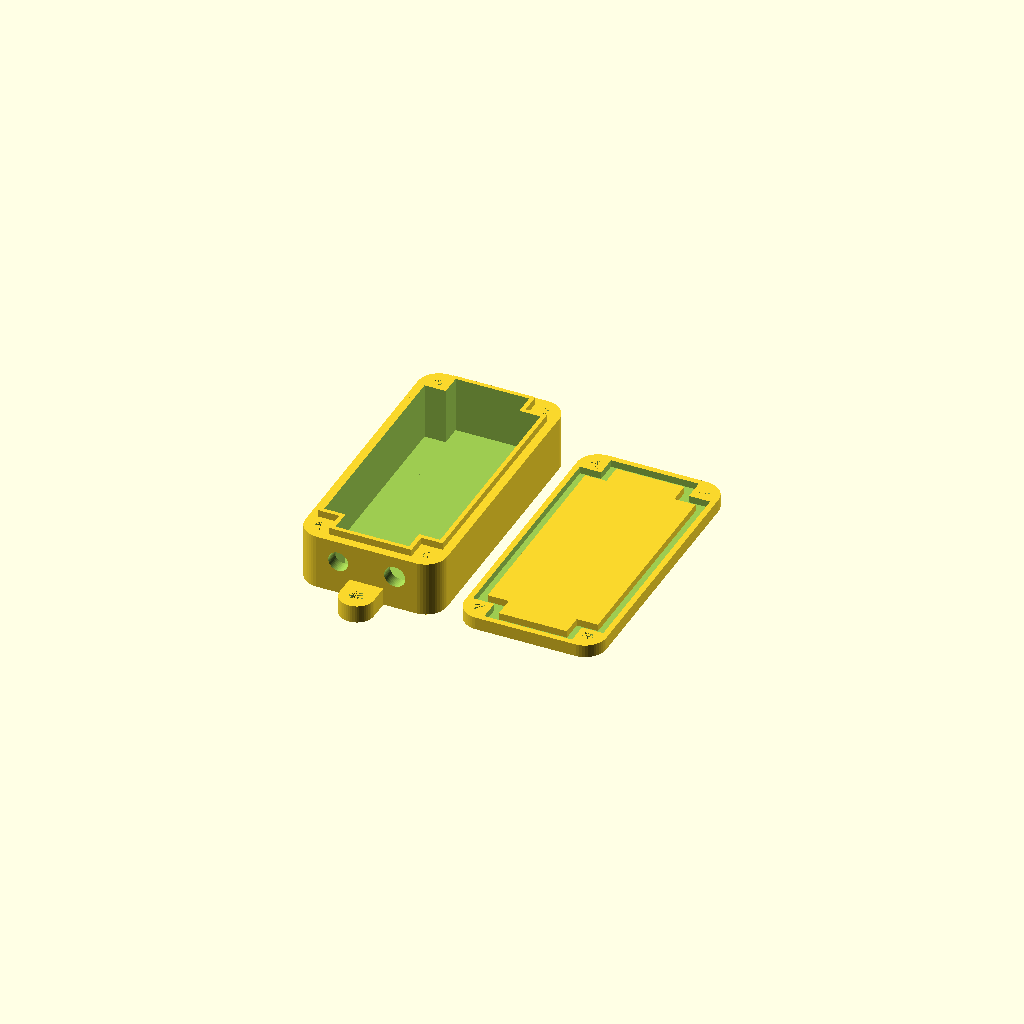
Cell 1: rendered with the file's own defaults.
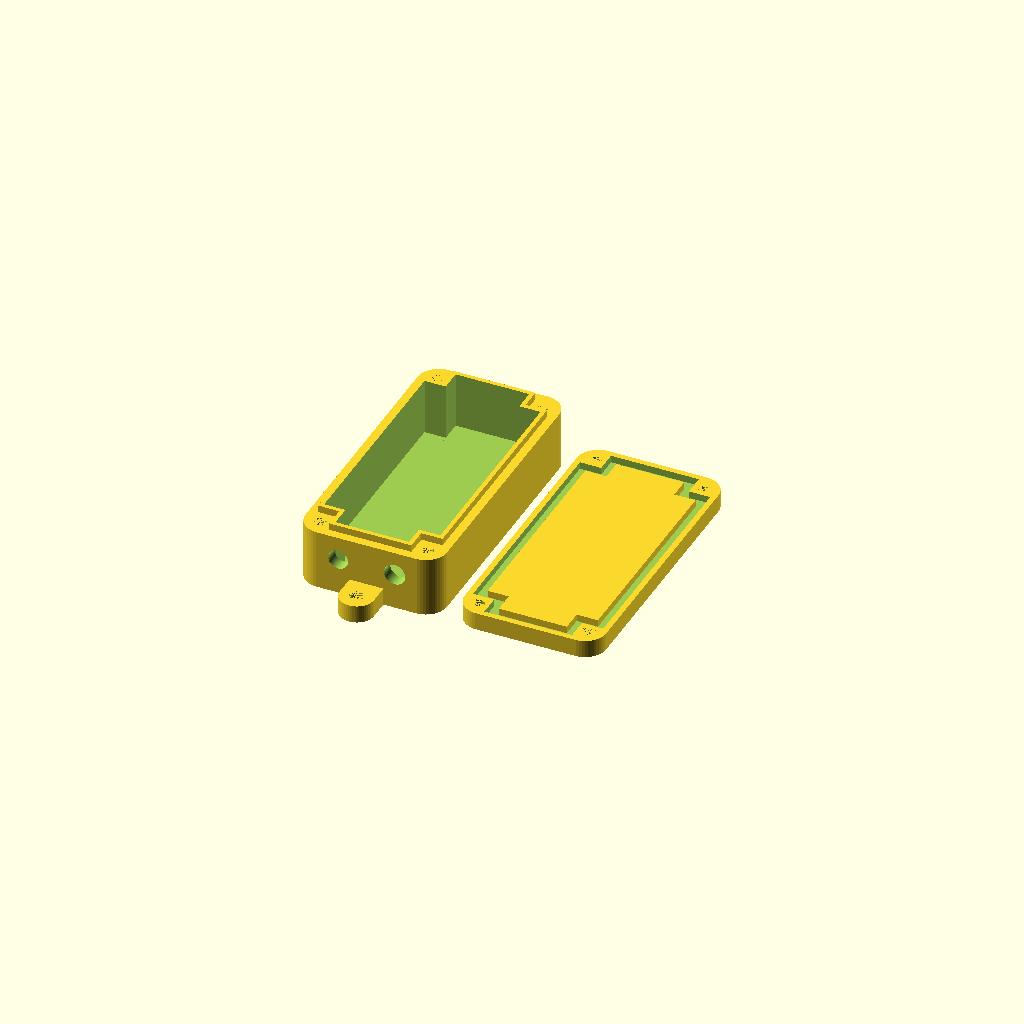
Cell 2: box_BottomTop_Thickness = 3 (everything else at default).
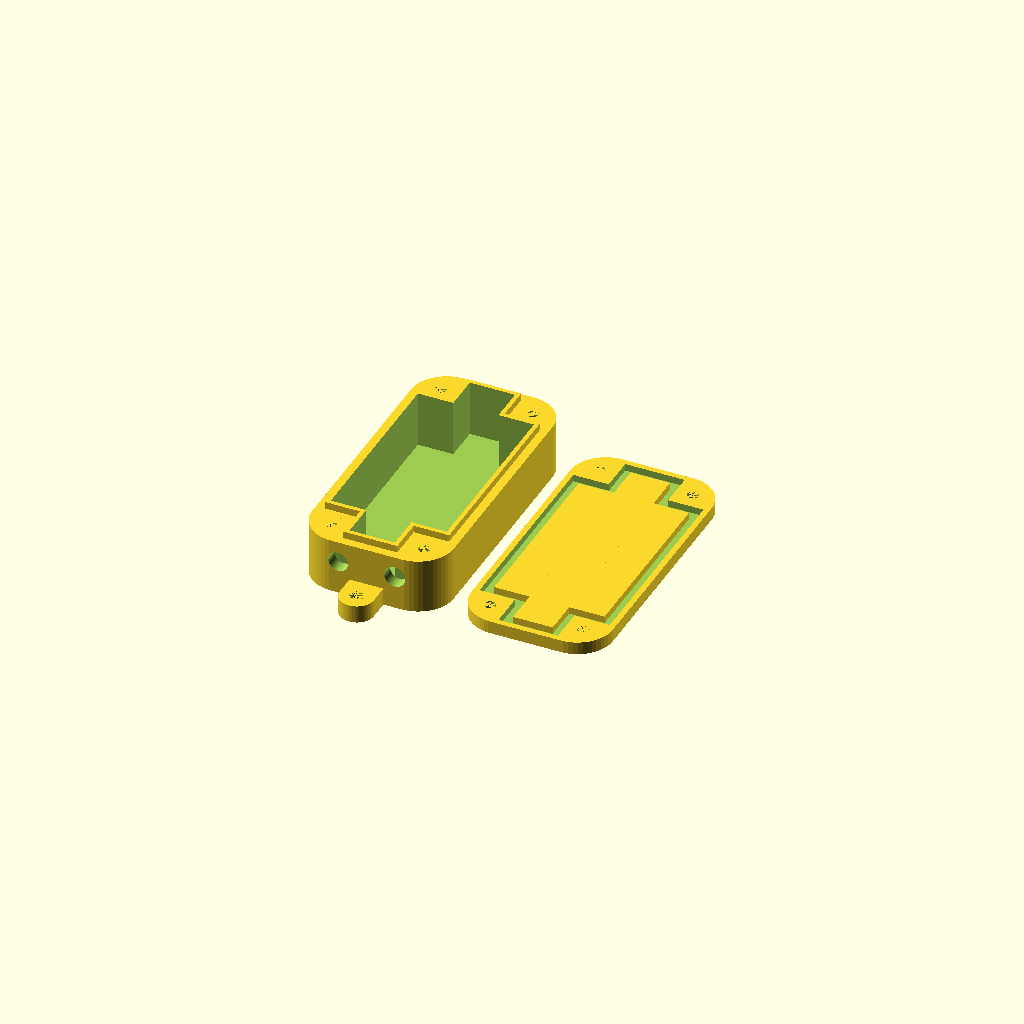
Cell 3 — box_Screw_Corner_Radius set to 10, the other parameters unchanged.
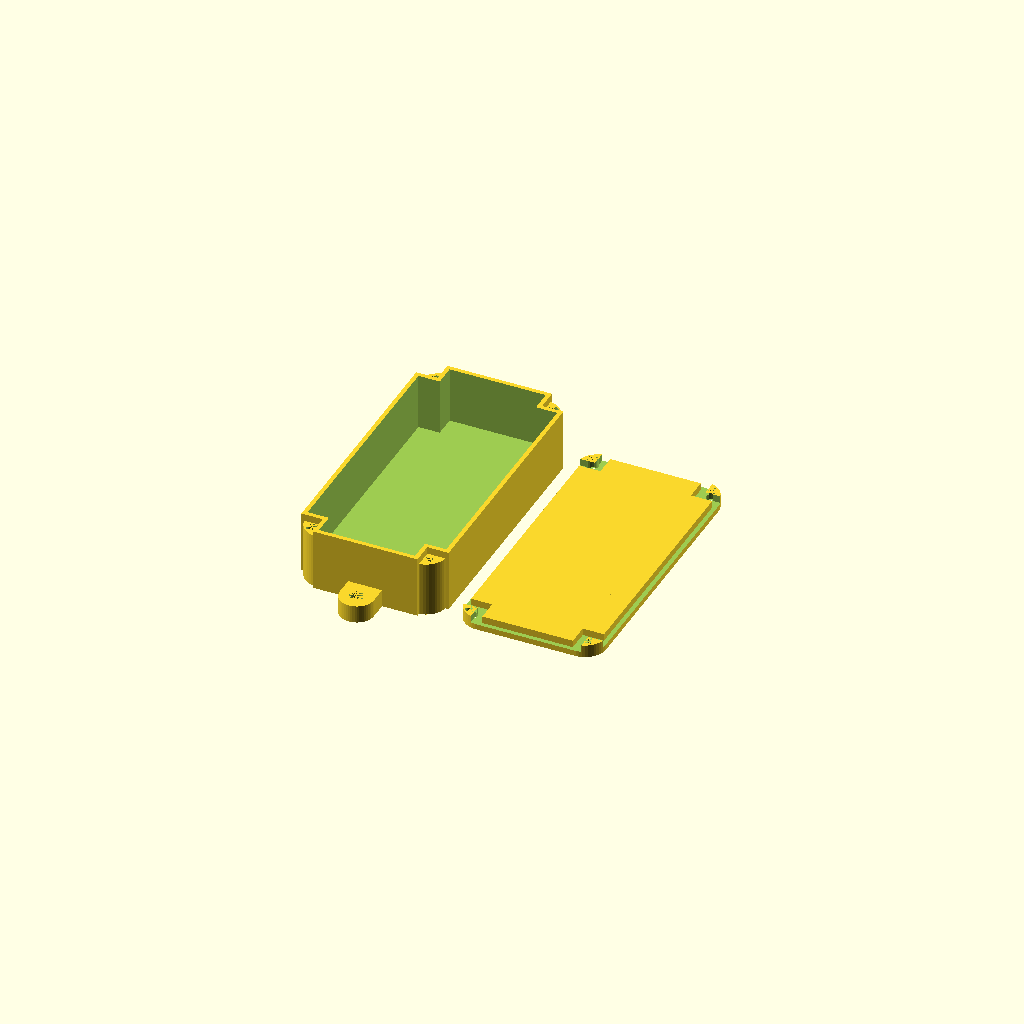
Cell 4: the same model with box_Wall_Thickness = 0.4.
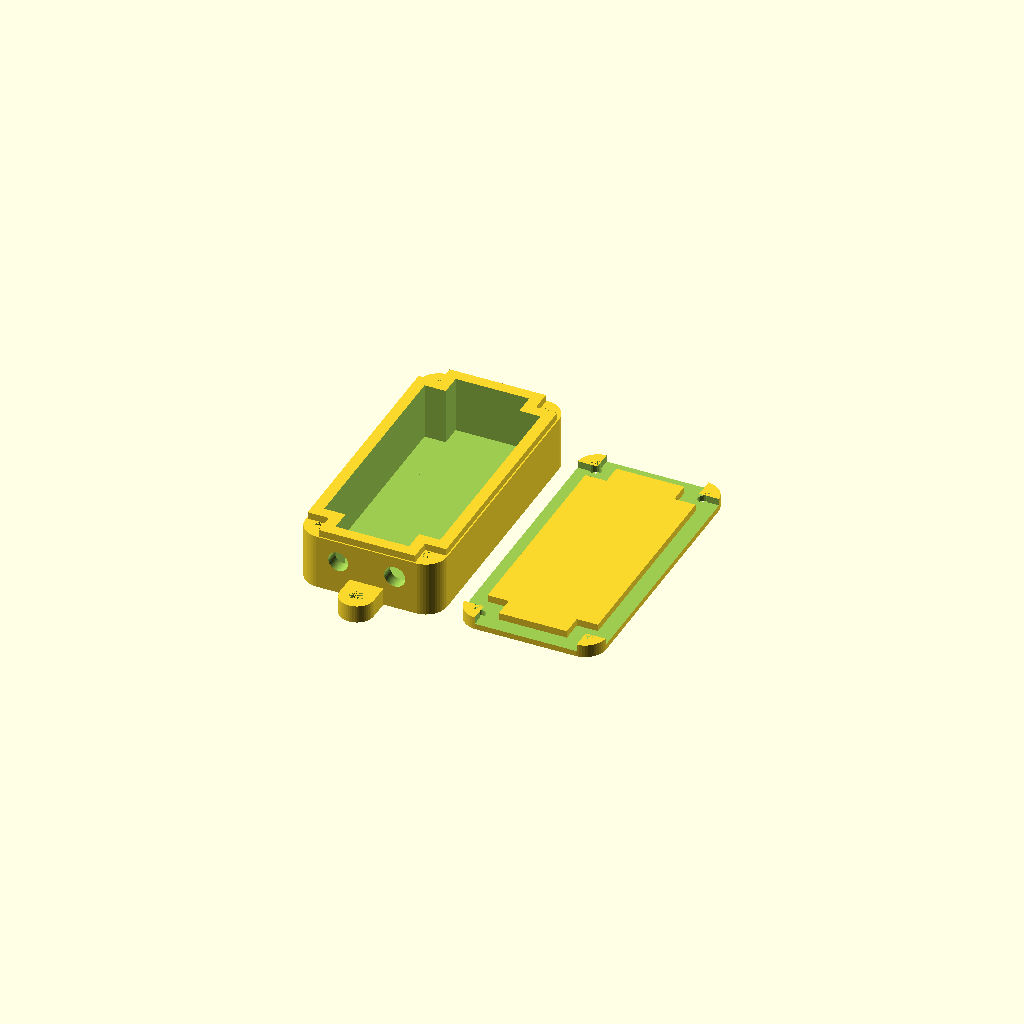
Cell 5: barrier_Thickness = 3.2 (everything else at default).
All cells are drawn from one camera (rotation 55°, 0°, 25°, orthographic, colour scheme Cornfield), so only the parameter changes between them.
Source of the model, inputs/thingiverse/thing-1680291/files/box_complete.scad:
/* [Box Options] */
// Dimension: Box outer X-Size [mm]
box_Size_X          = 40;
// Dimension: Box outer Y-Size [mm]
box_Size_Y          = 80;
// Dimension: Box Inner height [mm]
box_Inner_Height    = 14;
// Box bottom/top thickness
box_BottomTop_Thickness =  1.6; // [0.6:0.2:3]
// Edge corner radius 
box_Screw_Corner_Radius   =  6; // [2:1:10]
// four outer screw hole diameters
box_Screw_Diameter     =  3.2; // [2:0.2:4]
// Box wall thickness
box_Wall_Thickness     =  3.6; // [0.4:0.2:3.2]
/* [Top Barrier Options] */
// Box barrier thickness
barrier_Thickness  =  1.2; // [0.4:0.2:3.2]
// Box barrier height
barrier_Height     =  2;   // [1.0:0.2:8]
// Additional width on the lid to correct for badly calibrated printers
barrier_Tolerance  =  0.8; // [0.0:0.1:1]
/* [Mouting Screw Nose Options] */
// Number of screw noses
screwnose_Number        = 2; // [0:No noses, 2: one top/one bottom, 4: two top/two bottom]
// Diameter of the noses' screw holes
screwnose_Diameter      = 4; // [2:0.2:8]
// Height of the noses
screwnose_Height        = 5; // [2:0.2:10]
// Wall thickness
screwnose_Wall_Thickness = 2.8; // [2:0.2:5]

// **************************
// ** Calculated globals
// **************************
boxHeight = box_Inner_Height+box_BottomTop_Thickness;

module box() {
	barrier_Thickness = box_Wall_Thickness-barrier_Thickness;
	difference() {
		union() {
			// solid round box, corners
			translate([box_Screw_Corner_Radius, box_Screw_Corner_Radius, 0]) cylinder(r=box_Screw_Corner_Radius, h=boxHeight, $fn=50); // bottom left
			translate([box_Size_X-box_Screw_Corner_Radius, box_Screw_Corner_Radius, 0]) cylinder(r=box_Screw_Corner_Radius, h=boxHeight, $fn=50); // bottom right
			translate([box_Screw_Corner_Radius, box_Size_Y-box_Screw_Corner_Radius, 0]) cylinder(r=box_Screw_Corner_Radius, h=boxHeight, $fn=50); // top left
			translate([box_Size_X-box_Screw_Corner_Radius, box_Size_Y-box_Screw_Corner_Radius, 0]) cylinder(r=box_Screw_Corner_Radius, h=boxHeight, $fn=50); // bottom right
			// solid round box, inner filling
			translate([0, box_Screw_Corner_Radius, 0]) cube([box_Size_X, box_Size_Y-2*box_Screw_Corner_Radius, boxHeight]);
			translate([box_Screw_Corner_Radius, 0, 0]) cube([box_Size_X-2*box_Screw_Corner_Radius, box_Size_Y, boxHeight]);
			// solid round box, top border
			translate([barrier_Thickness, box_Screw_Corner_Radius+barrier_Thickness, 0]) cube([box_Size_X-2*barrier_Thickness, box_Size_Y-2*box_Screw_Corner_Radius-2*barrier_Thickness, boxHeight+barrier_Height]);
			translate([box_Screw_Corner_Radius+barrier_Thickness, barrier_Thickness, 0]) cube([box_Size_X-2*box_Screw_Corner_Radius-2*barrier_Thickness, box_Size_Y-2*barrier_Thickness, boxHeight+barrier_Height]);
		}
		// inner cut-out
		translate([box_Wall_Thickness, box_Screw_Corner_Radius+box_Wall_Thickness, box_BottomTop_Thickness]) cube([box_Size_X-2*box_Wall_Thickness, box_Size_Y-2*box_Screw_Corner_Radius-2*box_Wall_Thickness, boxHeight+barrier_Height]);
		translate([box_Screw_Corner_Radius+box_Wall_Thickness, box_Wall_Thickness, box_BottomTop_Thickness]) cube([box_Size_X-2*box_Screw_Corner_Radius-2*box_Wall_Thickness, box_Size_Y-2*box_Wall_Thickness, boxHeight+barrier_Height]);
		// Screw holes
		translate([(box_Screw_Corner_Radius+box_Wall_Thickness)/2,(box_Screw_Corner_Radius+box_Wall_Thickness)/2,0]) cylinder(r=box_Screw_Diameter/2, h=boxHeight, $fn=20);
		translate([(box_Screw_Corner_Radius+box_Wall_Thickness)/2,box_Size_Y-(box_Screw_Corner_Radius+box_Wall_Thickness)/2,0]) cylinder(r=box_Screw_Diameter/2, h=boxHeight, $fn=20);
		translate([box_Size_X-(box_Screw_Corner_Radius+box_Wall_Thickness)/2,(box_Screw_Corner_Radius+box_Wall_Thickness)/2,0]) cylinder(r=box_Screw_Diameter/2, h=boxHeight, $fn=20);
		translate([box_Size_X-(box_Screw_Corner_Radius+box_Wall_Thickness)/2,box_Size_Y-(box_Screw_Corner_Radius+box_Wall_Thickness)/2,0]) cylinder(r=box_Screw_Diameter/2, h=boxHeight, $fn=20);
		// **************************
		// ** YOUR OWN CUTOUTS HERE!
		// **************************
		cRadius = 2.8;
		translate([box_Size_X/2+8,(box_Wall_Thickness+0.1), box_Wall_Thickness+((boxHeight-box_Wall_Thickness)/2)]) rotate([90,00,0]) cylinder(r=cRadius2, h=box_Wall_Thickness+0.2,$fn=50);
		cRadius2 = 3.0;
		translate([box_Size_X/2-8,(box_Wall_Thickness+0.1), box_Wall_Thickness+((boxHeight-box_Wall_Thickness)/2)]) rotate([90,00,0]) cylinder(r=cRadius, h=box_Wall_Thickness+0.2,$fn=50);
		// **************************
		// ** / CUTOUTS
		// **************************
	}
	// Lower nose(s)
	if (screwnose_Number==2) translate([box_Size_X/2, 0.001, 0]) mirror([0,1,0]) screwNose(screwnose_Diameter, screwnose_Height);
	if (screwnose_Number==4) {
		translate([box_Size_X*0.25, 0.001, 0]) mirror([0,1,0]) screwNose(screwnose_Diameter, screwnose_Height);
		translate([box_Size_X*0.75, 0.001, 0]) mirror([0,1,0]) screwNose(screwnose_Diameter, screwnose_Height);
	}
	// Upper nose(s)
	if (screwnose_Number==2) translate([box_Size_X/2, box_Size_Y-0.001, 0]) screwNose(screwnose_Diameter, screwnose_Height);
	if (screwnose_Number==4) {
		translate([box_Size_X*0.25, box_Size_Y-0.001, 0]) screwNose(screwnose_Diameter, screwnose_Height);
		translate([box_Size_X*0.75, box_Size_Y-0.001, 0]) screwNose(screwnose_Diameter, screwnose_Height);
	}
}

module lid() {
	boxHeight = box_BottomTop_Thickness+barrier_Height;
	difference() {
		union() {
			// solid round box, corners
			translate([box_Screw_Corner_Radius, box_Screw_Corner_Radius, 0]) cylinder(r=box_Screw_Corner_Radius, h=boxHeight, $fn=50); // bottom left
			translate([box_Size_X-box_Screw_Corner_Radius, box_Screw_Corner_Radius, 0]) cylinder(r=box_Screw_Corner_Radius, h=boxHeight, $fn=50); // bottom right
			translate([box_Screw_Corner_Radius, box_Size_Y-box_Screw_Corner_Radius, 0]) cylinder(r=box_Screw_Corner_Radius, h=boxHeight, $fn=50); // top left
			translate([box_Size_X-box_Screw_Corner_Radius, box_Size_Y-box_Screw_Corner_Radius, 0]) cylinder(r=box_Screw_Corner_Radius, h=boxHeight, $fn=50); // bottom right
			// solid round box, inner filling
			translate([0, box_Screw_Corner_Radius, 0]) cube([box_Size_X, box_Size_Y-2*box_Screw_Corner_Radius, boxHeight]);
			translate([box_Screw_Corner_Radius, 0, 0]) cube([box_Size_X-2*box_Screw_Corner_Radius, box_Size_Y, boxHeight]);
			// solid round box, top border
		}
		// inner cut-out X direction
		translate([
			box_Wall_Thickness-(barrier_Thickness+barrier_Tolerance),
			box_Screw_Corner_Radius+box_Wall_Thickness-(barrier_Thickness+barrier_Tolerance),
			box_BottomTop_Thickness
		]) cube([
			box_Size_X-2*(box_Wall_Thickness)+2*(barrier_Thickness+barrier_Tolerance),
			box_Size_Y-2*box_Screw_Corner_Radius-2*(box_Wall_Thickness)+2*(barrier_Thickness+barrier_Tolerance),
			box_BottomTop_Thickness+barrier_Height
		]);
		// inner cut-out Y direction
		translate([
			box_Screw_Corner_Radius+box_Wall_Thickness-(barrier_Thickness+barrier_Tolerance),
			box_Wall_Thickness-(barrier_Thickness+barrier_Tolerance),
			box_BottomTop_Thickness
		]) cube([
			box_Size_X-2*box_Screw_Corner_Radius-2*(box_Wall_Thickness)+2*(barrier_Thickness+barrier_Tolerance),
			box_Size_Y-2*(box_Wall_Thickness)+2*(barrier_Thickness+barrier_Tolerance),
			box_BottomTop_Thickness+barrier_Height
		]);
		
		// Screw holes
		translate([(box_Screw_Corner_Radius+box_Wall_Thickness)/2,(box_Screw_Corner_Radius+box_Wall_Thickness)/2,0]) cylinder(r=box_Screw_Diameter/2, h=boxHeight, $fn=20);
		translate([(box_Screw_Corner_Radius+box_Wall_Thickness)/2,box_Size_Y-(box_Screw_Corner_Radius+box_Wall_Thickness)/2,0]) cylinder(r=box_Screw_Diameter/2, h=boxHeight, $fn=20);
		translate([box_Size_X-(box_Screw_Corner_Radius+box_Wall_Thickness)/2,(box_Screw_Corner_Radius+box_Wall_Thickness)/2,0]) cylinder(r=box_Screw_Diameter/2, h=boxHeight, $fn=20);
		translate([box_Size_X-(box_Screw_Corner_Radius+box_Wall_Thickness)/2,box_Size_Y-(box_Screw_Corner_Radius+box_Wall_Thickness)/2,0]) cylinder(r=box_Screw_Diameter/2, h=boxHeight, $fn=20);
	}

	// inner add X direction
	translate([box_Wall_Thickness+barrier_Tolerance, box_Screw_Corner_Radius+box_Wall_Thickness+barrier_Tolerance, box_BottomTop_Thickness])
		cube([box_Size_X-2*(box_Wall_Thickness+barrier_Tolerance), box_Size_Y-2*(box_Screw_Corner_Radius+box_Wall_Thickness+barrier_Tolerance), barrier_Height]);
	// inner add Y direction
	translate([box_Screw_Corner_Radius+box_Wall_Thickness+barrier_Tolerance, box_Wall_Thickness+barrier_Tolerance, box_BottomTop_Thickness])
		cube([box_Size_X-2*(box_Screw_Corner_Radius+box_Wall_Thickness+barrier_Tolerance), box_Size_Y-2*(box_Wall_Thickness+barrier_Tolerance), barrier_Height]);
}

module screwNose(screwholeDiameter=4, noseHeight=5) {
	additionalDistanceFromWall = 1;
	translate([0,screwholeDiameter/2+screwnose_Wall_Thickness+additionalDistanceFromWall, 0]) difference() {
		union() {
			translate([-(screwholeDiameter/2+screwnose_Wall_Thickness), -(screwholeDiameter/2+screwnose_Wall_Thickness+additionalDistanceFromWall),0]) cube([(screwholeDiameter/2+screwnose_Wall_Thickness)*2, screwholeDiameter/2+screwnose_Wall_Thickness+additionalDistanceFromWall, noseHeight]);
			cylinder(r=(screwholeDiameter/2)+screwnose_Wall_Thickness, h=noseHeight, $fn=50);
		}
		cylinder(r=screwholeDiameter/2, h=noseHeight, $fn=50);
	}
}
box();
if (box_Size_X>box_Size_Y) {
	translate([0, box_Size_Y+5+screwnose_Diameter+screwnose_Wall_Thickness, 0]) lid();	
} else {
	translate([box_Size_X+5, 0, 0]) lid();	
}
Parameter table extracted from the source (name, type, default, range or options):
box_Size_X: number, default 40
box_Size_Y: number, default 80
box_Inner_Height: number, default 14
box_BottomTop_Thickness: number, default 1.6, range 0.6 to 3, step 0.2
box_Screw_Corner_Radius: number, default 6, range 2 to 10, step 1
box_Screw_Diameter: number, default 3.2, range 2 to 4, step 0.2
box_Wall_Thickness: number, default 3.6, range 0.4 to 3.2, step 0.2
barrier_Thickness: number, default 1.2, range 0.4 to 3.2, step 0.2
barrier_Height: number, default 2, range 1 to 8, step 0.2
barrier_Tolerance: number, default 0.8, range 0 to 1, step 0.1
screwnose_Number: number, default 2, options 0, 2, 4
screwnose_Diameter: number, default 4, range 2 to 8, step 0.2
screwnose_Height: number, default 5, range 2 to 10, step 0.2
screwnose_Wall_Thickness: number, default 2.8, range 2 to 5, step 0.2
